Dataset: Lemon_Dataset (GitHub, pearlispearl/DeepLearning-Group2-LemonLeafDisease). Classes: anthracnose, bacterial blight, citrus canker, curl virus, deficiency leaf, dry leaf, healthy leaf, sooty mould, spider mites.

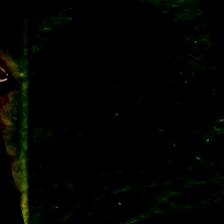
Label: citrus canker

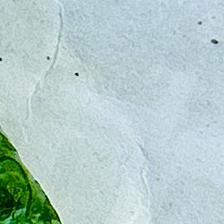
Label: curl virus

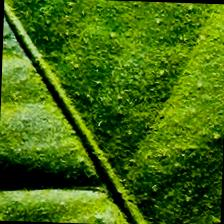
Label: deficiency leaf

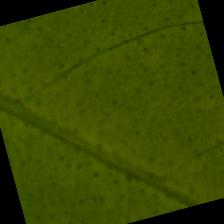
Label: healthy leaf

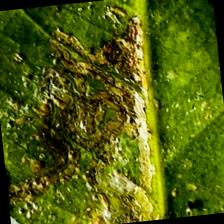
Label: bacterial blight

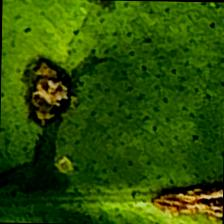
Label: anthracnose
